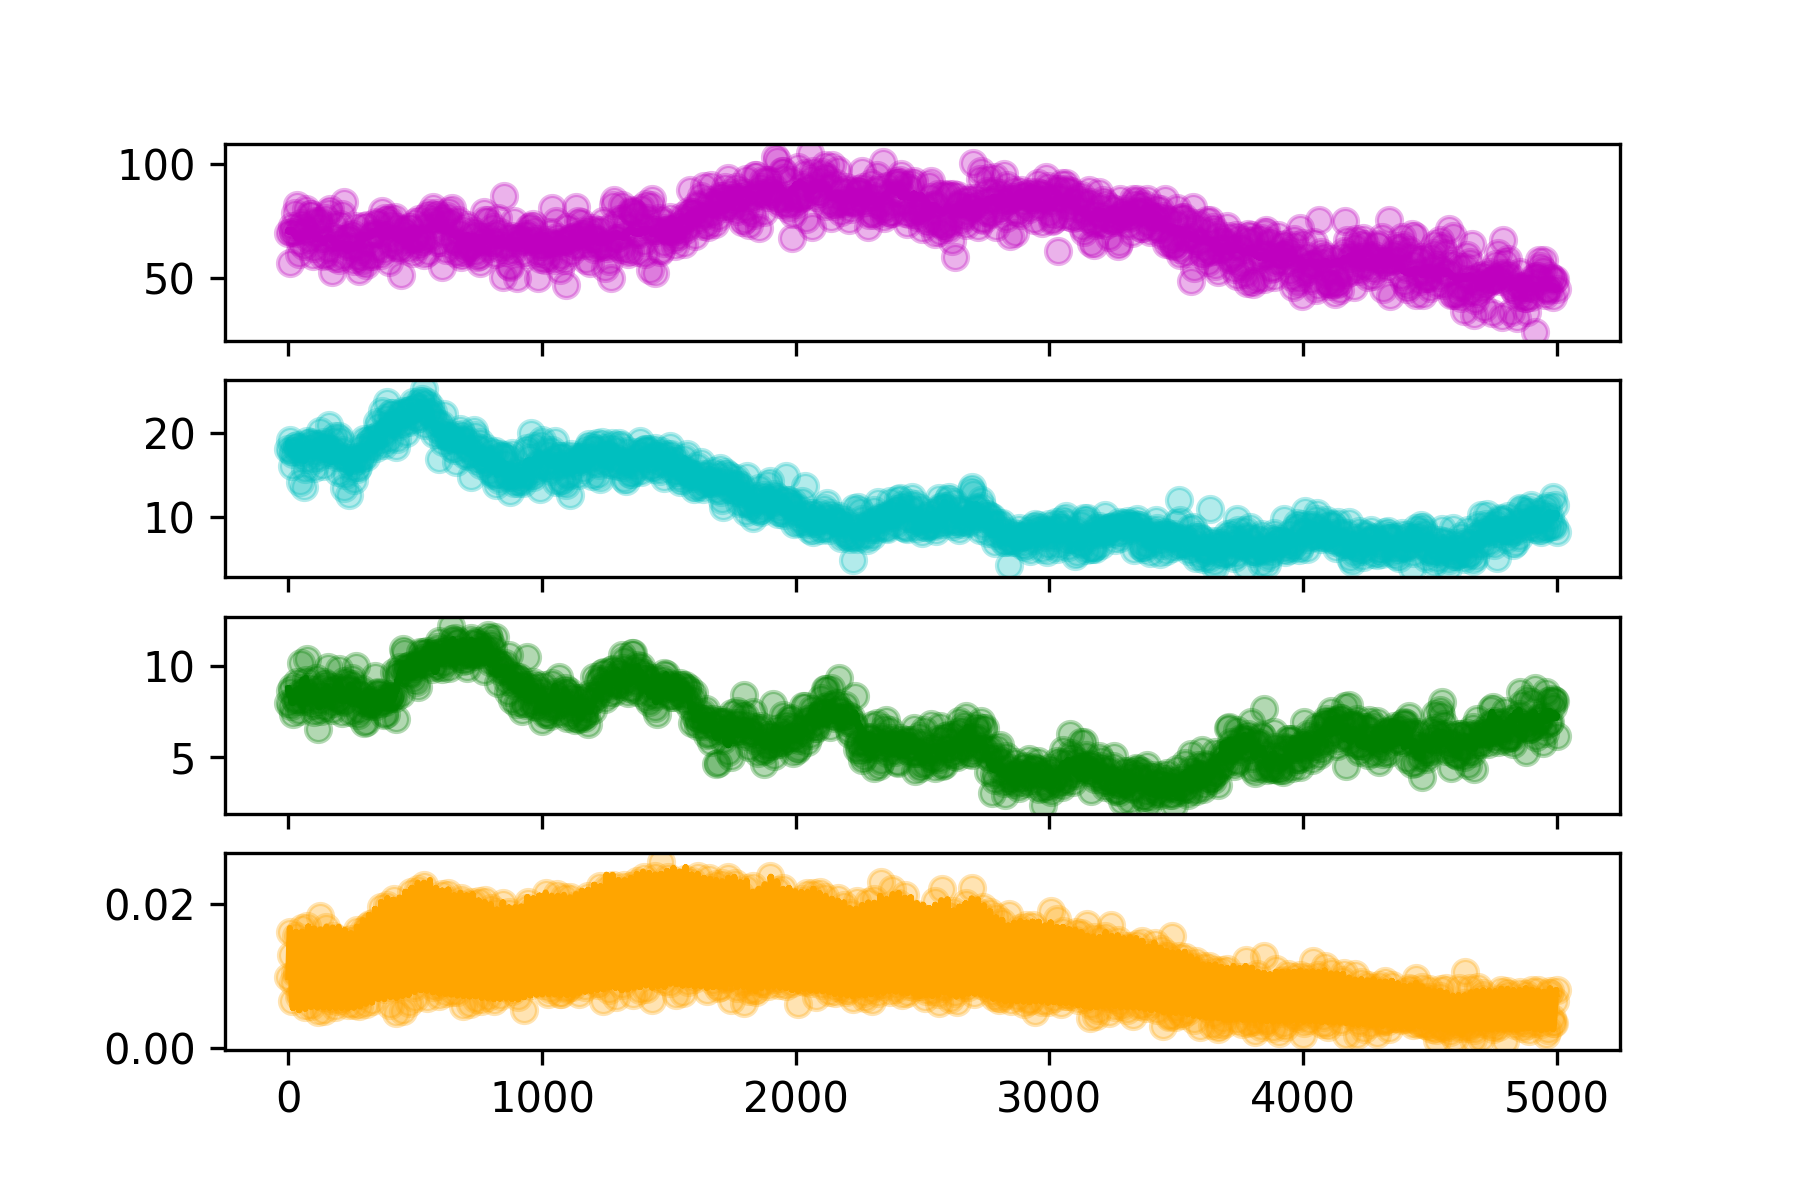

The table this chart was drawn from, first rows:
hour, SOC, DOC, MBC, CO2
0.0, 69.8, 18.08, 7.976, 0.009787
5.0, 56.51, 19.17, 8.635, 0.01611
10.0, 70.32, 17.81, 7.816, 0.0129
15.0, 72.77, 16.11, 8.854, 0.006498
20.0, 70.11, 17.52, 7.344, 0.009077
25.0, 78.59, 18.45, 8.22, 0.01043
30.0, 69.88, 17.85, 8.092, 0.01549
35.0, 82.26, 18.6, 9.14, 0.01042
40.0, 60.67, 18.3, 7.541, 0.007161
45.0, 65.68, 14.17, 8.548, 0.00741
50.0, 74.18, 18.13, 10.19, 0.01196
55.0, 72.72, 17.45, 8.102, 0.0166
60.0, 64.25, 13.57, 8.696, 0.01032
65.0, 70.81, 15.67, 8.592, 0.005607
70.0, 80.47, 16.89, 9.265, 0.00796
75.0, 71.18, 19.08, 10.43, 0.01698
80.0, 67.35, 18.3, 8.27, 0.01494
85.0, 78.04, 18.85, 8.88, 0.008279
90.0, 78.06, 18.94, 8.031, 0.005799
95.0, 59.86, 16.82, 7.848, 0.009484
100.0, 63.38, 15.79, 7.481, 0.01478
105.0, 74.9, 17.78, 8.709, 0.0138
110.0, 70.05, 18.66, 9.362, 0.007574
115.0, 75.05, 17.1, 6.568, 0.005003
120.0, 72.7, 18.66, 8.443, 0.009589
125.0, 75.07, 20.23, 8.069, 0.01833
130.0, 67.63, 18.16, 7.531, 0.0143
135.0, 59.67, 16.09, 8.882, 0.007005
140.0, 66.8, 18.93, 9.152, 0.005089
145.0, 76.49, 18.15, 7.77, 0.01093
150.0, 60, 18.28, 9.005, 0.01679
155.0, 62.65, 17.47, 9.969, 0.011
160.0, 79.21, 20.97, 8.643, 0.006597
165.0, 80.48, 18.11, 8.402, 0.007585
170.0, 52.7, 17.74, 7.591, 0.0139
175.0, 68.11, 19.12, 7.982, 0.01555
180.0, 73.31, 17.95, 8.355, 0.01005
185.0, 58.57, 19.63, 8.853, 0.005728
190.0, 65.23, 17.12, 8.163, 0.006446
195.0, 67.31, 15.33, 8.185, 0.01343
200.0, 57.98, 19.63, 9.872, 0.01422
205.0, 73.74, 19.11, 8.815, 0.008686
210.0, 78.06, 17.95, 7.426, 0.006687
215.0, 59.74, 17.13, 8.099, 0.009402
220.0, 83.28, 13.4, 9.173, 0.01464
225.0, 67.34, 14.94, 8.03, 0.01497
230.0, 64.08, 16.99, 8.826, 0.008636
235.0, 67.57, 16.6, 9.064, 0.005973
240.0, 68.99, 12.59, 8.773, 0.008444
245.0, 67.29, 15.86, 7.467, 0.01513
250.0, 63.44, 17.03, 9.366, 0.01192
255.0, 69.35, 16.54, 9.002, 0.007496
260.0, 57.47, 14.35, 8.565, 0.005911
265.0, 73.02, 17.17, 10.01, 0.009315
270.0, 59.4, 15.72, 8.524, 0.01635
275.0, 63.85, 15.89, 7.295, 0.01135
280.0, 53.05, 16.79, 7.608, 0.005862
285.0, 61.82, 18.17, 8.533, 0.007388
290.0, 58.93, 17.07, 8.745, 0.01347
295.0, 56.81, 17.35, 8.025, 0.01625
... 941 more rows
